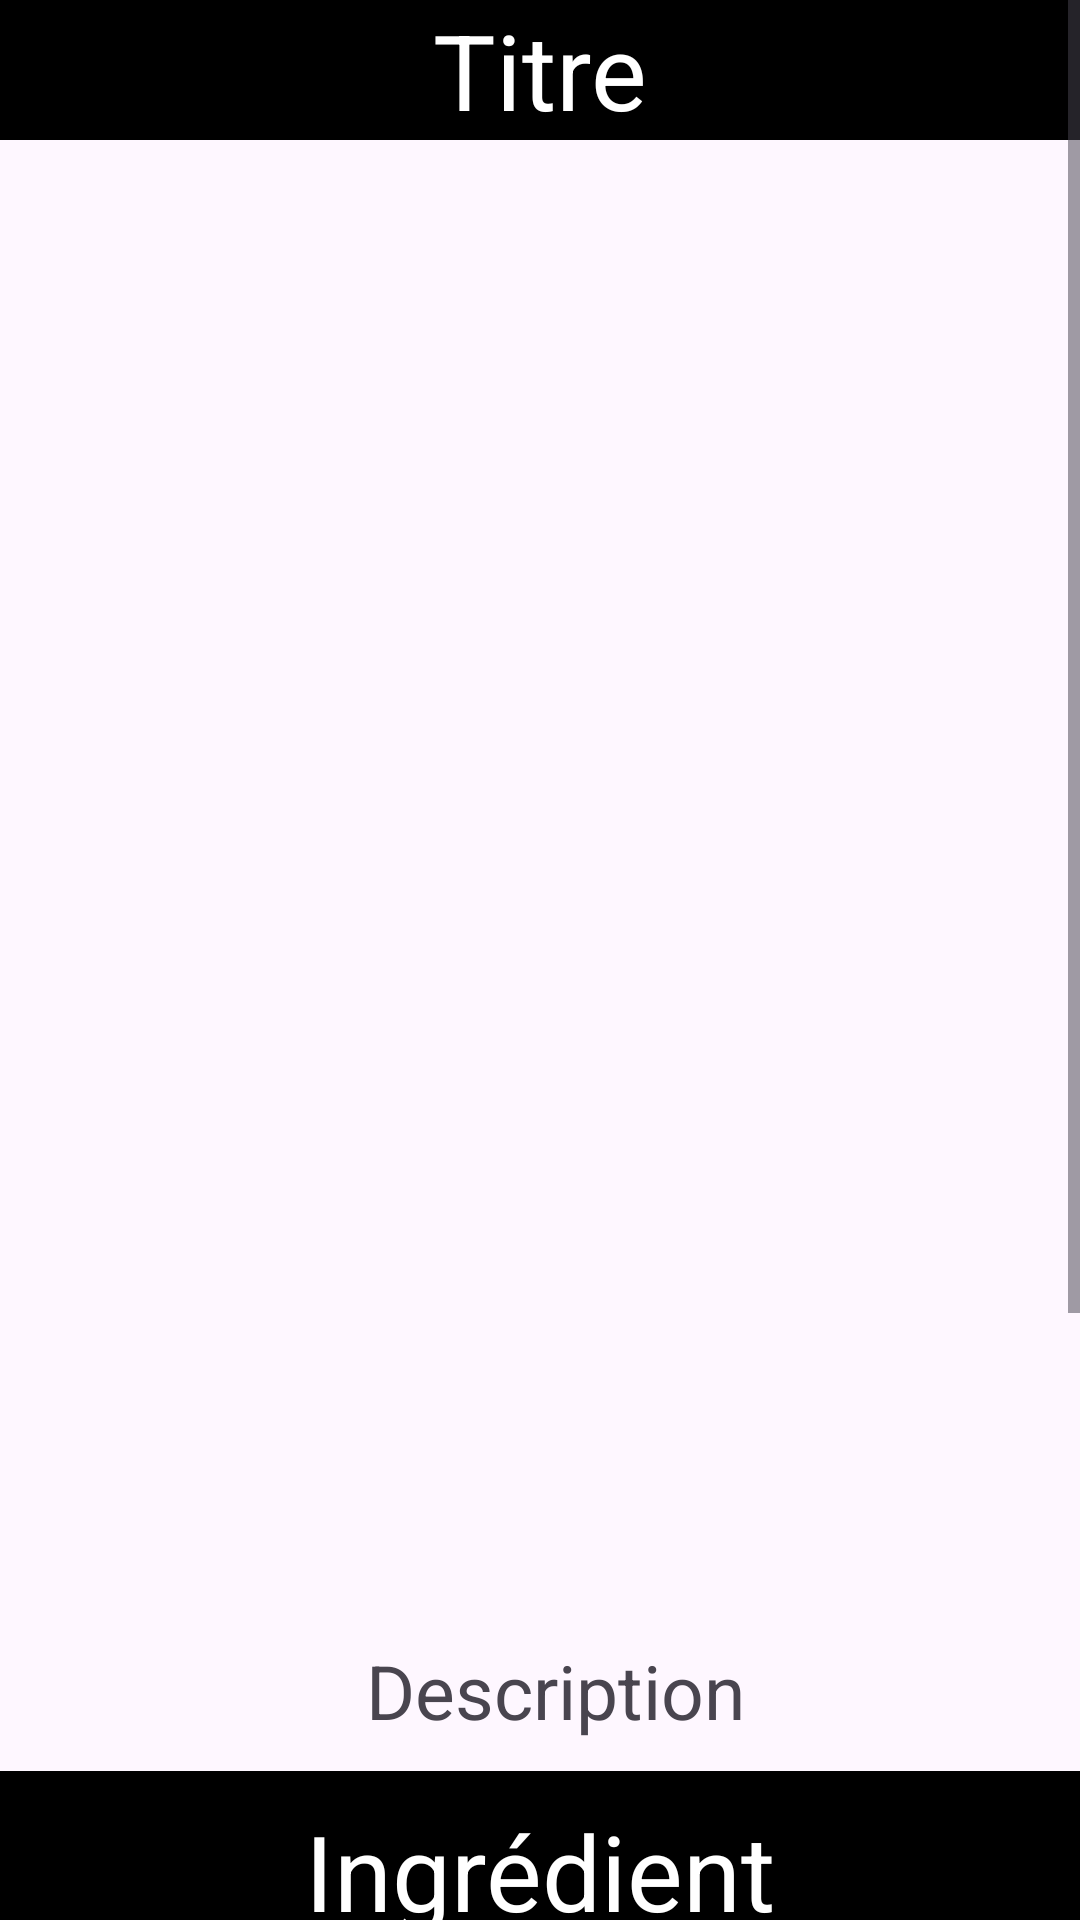

This screen was rendered from an Android layout file. Write that file and the resources it references.
<!-- AndroidManifest.xml: application theme Theme.TPrecette -->
<!-- res/layout/activity_recette_detail.xml -->
<?xml version="1.0" encoding="utf-8"?>

<LinearLayout xmlns:android="http://schemas.android.com/apk/res/android"
    xmlns:app="http://schemas.android.com/apk/res-auto"
    xmlns:tools="http://schemas.android.com/tools"
    android:layout_width="match_parent"
    android:layout_height="match_parent"
    android:orientation="vertical"
    tools:context=".view.RecetteDetail">

    <ScrollView
        android:layout_width="match_parent"
        android:layout_height="match_parent">

        <LinearLayout
            android:layout_width="match_parent"
            android:layout_height="wrap_content"
            android:orientation="vertical">

            <TextView
                android:id="@+id/tv_detail_titre"
                android:layout_width="match_parent"
                android:layout_height="wrap_content"
                android:background="@color/black"
                android:gravity="center"
                android:text="Titre"
                android:textColor="@color/white"
                android:textSize="35dp" />

            <ImageView
                android:id="@+id/iv_detail_image"
                android:layout_width="match_parent"
                android:layout_height="500dp"
                android:scaleType="fitXY"
                tools:srcCompat="@tools:sample/backgrounds/scenic" />


            <TextView
                android:id="@+id/tv_detail_descrition"
                android:layout_width="match_parent"
                android:layout_height="wrap_content"
                android:layout_marginLeft="10dp"
                android:gravity="center"
                android:text="Description"
                android:textSize="25dp" />

            <LinearLayout
                android:layout_width="match_parent"
                android:layout_height="match_parent"
                android:orientation="vertical">

                <LinearLayout
                    android:layout_width="match_parent"
                    android:layout_height="match_parent"
                    android:layout_weight="1"
                    android:gravity="center"
                    android:orientation="vertical">

                    <TextView

                        android:layout_width="match_parent"
                        android:layout_height="wrap_content"
                        android:layout_marginTop="10dp"
                        android:layout_marginBottom="10dp"
                        android:layout_weight="1"
                        android:background="@color/black"
                        android:gravity="center"
                        android:padding="10dp"
                        android:text="Ingrédient"
                        android:textColor="@color/white"
                        android:textSize="35dp" />

                    <TextView
                        android:id="@+id/tv_ingredient_detail"
                        android:layout_width="match_parent"
                        android:layout_height="wrap_content"
                        android:layout_margin="10dp"
                        android:layout_weight="1"
                        android:text="info bd"
                        android:textSize="25dp" />
                </LinearLayout>

                <LinearLayout
                    android:layout_width="match_parent"
                    android:layout_height="match_parent"
                    android:layout_weight="1"
                    android:gravity="center"
                    android:orientation="vertical">

                    <TextView
                        android:layout_width="match_parent"
                        android:layout_height="wrap_content"
                        android:layout_marginTop="10dp"
                        android:layout_marginBottom="10dp"
                        android:layout_weight="1"
                        android:background="@color/black"
                        android:gravity="center"
                        android:padding="10dp"
                        android:text="Préparation"
                        android:textColor="@color/white"
                        android:textSize="35dp" />

                    <TextView
                        android:id="@+id/tv_preparation_detail"
                        android:layout_width="match_parent"
                        android:layout_height="wrap_content"
                        android:layout_margin="10dp"
                        android:layout_weight="1"
                        android:text="info bd"
                        android:textSize="25dp" />

                </LinearLayout>

            </LinearLayout>

            <LinearLayout
                android:layout_width="match_parent"
                android:layout_height="match_parent"
                android:orientation="horizontal">

                <Button
                    android:id="@+id/btn_modifier_detail"
                    android:layout_width="0dp"
                    android:layout_height="75dp"
                    android:layout_weight="1"
                    android:backgroundTint="#072C00"
                    android:text="Modifier cette recette"
                    android:textSize="20dp" />

                <Button
                    android:id="@+id/btn_effacer_detail"
                    android:layout_width="0dp"
                    android:layout_height="75dp"
                    android:layout_weight="1"
                    android:backgroundTint="#400000"
                    android:text="Effacer cette recette"
                    android:textSize="20dp" />
            </LinearLayout>


        </LinearLayout>
    </ScrollView>
</LinearLayout>
<!-- resources referenced by this layout -->
<resources>
  <color name="black">#FF000000</color>
  <color name="white">#FFFFFFFF</color>
  <style name="Theme.TPrecette" parent="Base.Theme.TPrecette" />
  <style name="Base.Theme.TPrecette" parent="Theme.Material3.DayNight">
          
          
      </style>
</resources>
